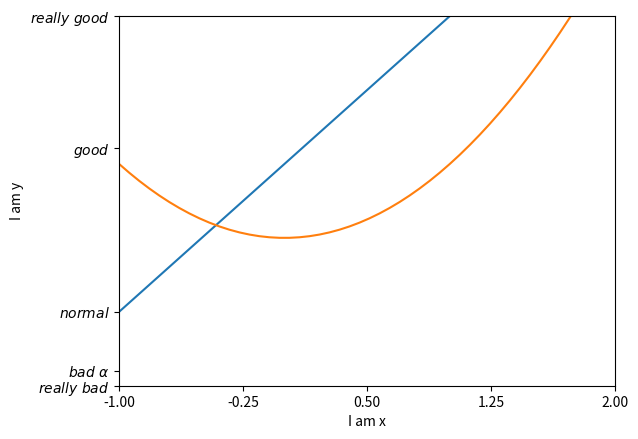

Reproduce this figure in Python.
import matplotlib.pyplot as plt
import numpy as np

x = np.linspace(-3,3,100)

y1 = x ** 2
y2 = 2 * x + 1

plt.figure()
plt.plot(x, y2)
plt.plot(x, y1)

plt.xlim((-1,2))  # 范围
plt.ylim((-2,3))
plt.xlabel('I am x') # 标签
plt.ylabel('I am y')

new_ticks = np.linspace(-1,2,5)
plt.xticks(new_ticks)
plt.yticks([-2,-1.8,-1,1.22,3],
           [r'$really\ bad$',r'$bad\ \alpha$',
            r'$normal$',r'$good$',r'$really\ good$'])

# r'$bad\ \alpha$'   \alpha 打印数学形式的alpha




plt.show()









